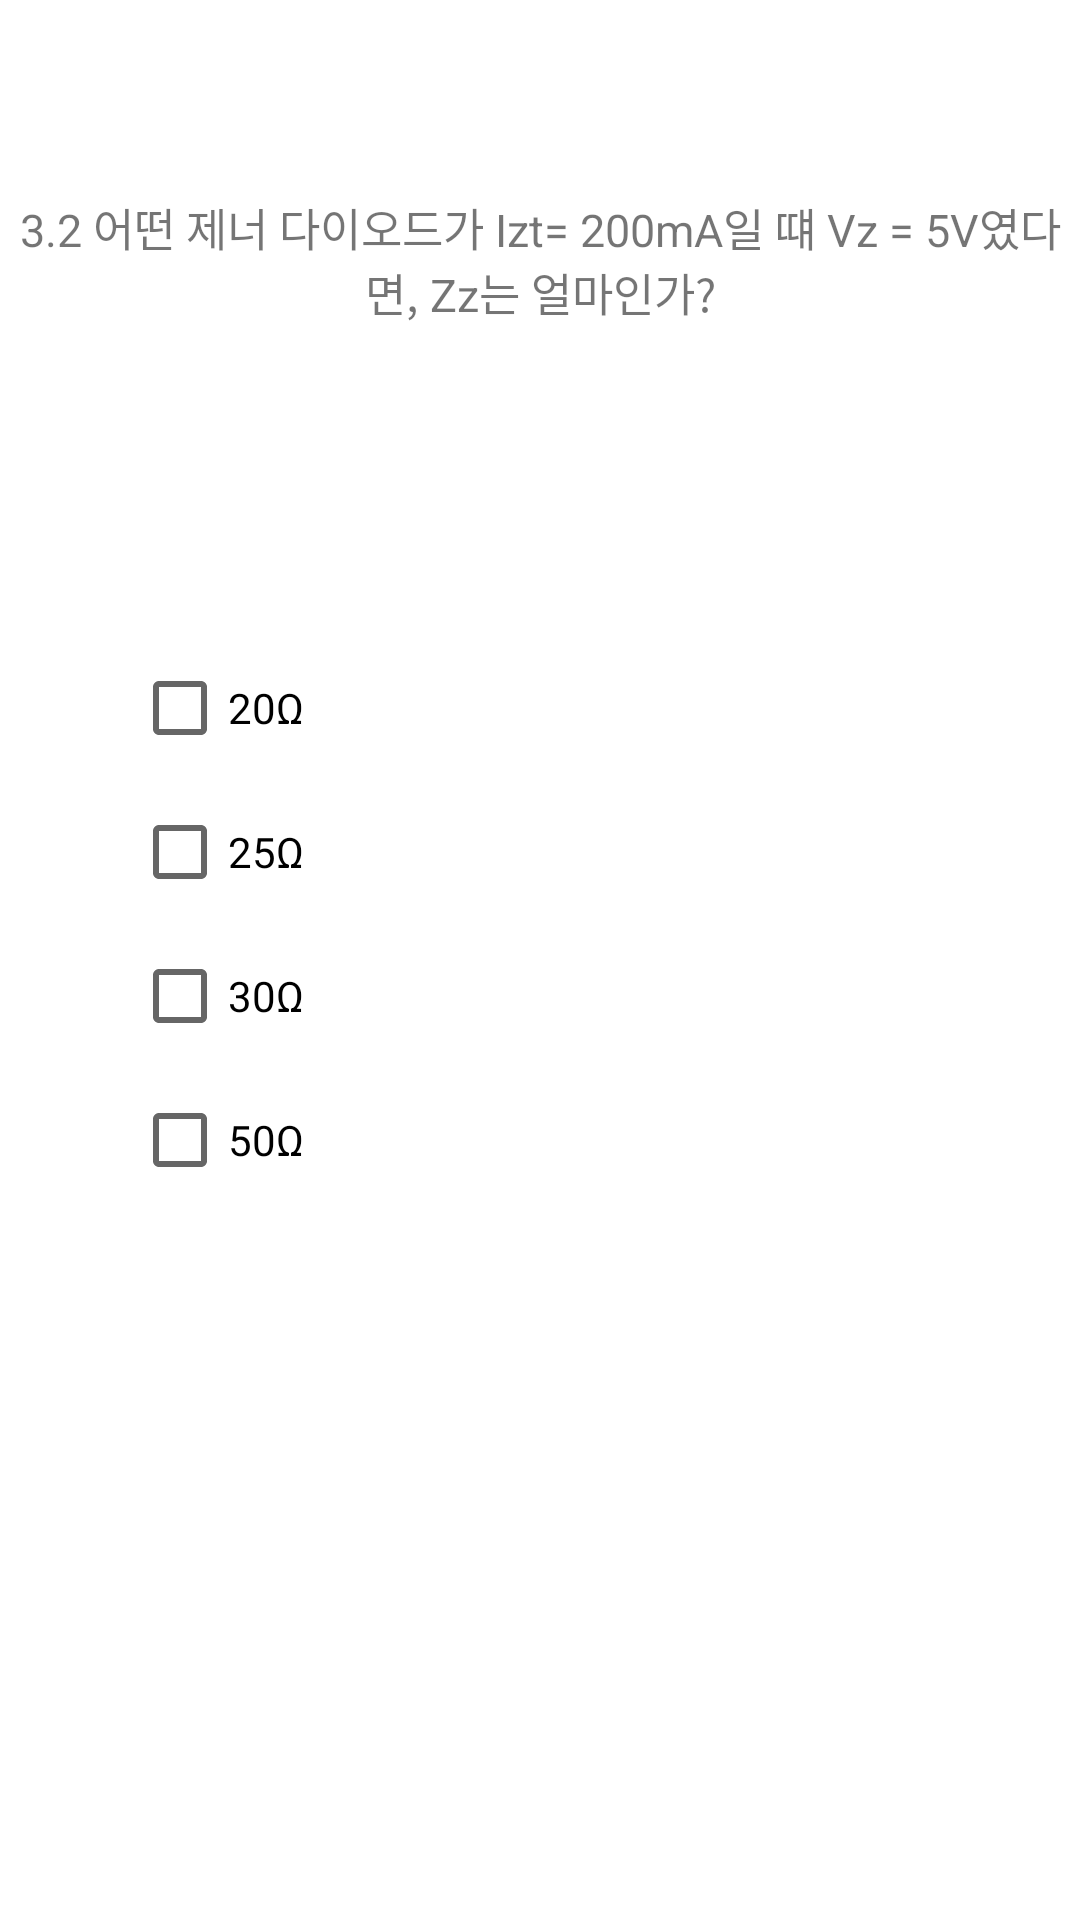

Write the Android layout XML for this screen, with the resource values it uses.
<!-- AndroidManifest.xml: application theme Theme.Ans22 -->
<!-- res/layout/activity_elecchapter32.xml -->
<?xml version="1.0" encoding="utf-8"?>
<androidx.constraintlayout.widget.ConstraintLayout xmlns:android="http://schemas.android.com/apk/res/android"
    xmlns:app="http://schemas.android.com/apk/res-auto"
    xmlns:tools="http://schemas.android.com/tools"
    android:layout_width="match_parent"
    android:layout_height="match_parent"
    tools:context=".elecchapter32">
    <TextView
        android:id="@+id/textView1"
        android:layout_width="wrap_content"
        android:layout_height="wrap_content"
        android:text="3.2 어떤 제너 다이오드가 Izt= 200mA일 떄 Vz = 5V였다면, Zz는 얼마인가?"
        android:textSize="15dp"
        app:layout_constraintBottom_toBottomOf="parent"
        app:layout_constraintEnd_toEndOf="parent"
        app:layout_constraintHorizontal_bias="1.0"
        app:layout_constraintStart_toStartOf="parent"
        app:layout_constraintTop_toTopOf="parent"
        app:layout_constraintVertical_bias="0.109"
        android:gravity="center"/>


    <CheckBox
        android:id="@+id/elec_b321"
        android:layout_width="wrap_content"
        android:layout_height="wrap_content"
        android:layout_marginStart="44dp"
        android:layout_marginTop="212dp"
        android:text="20Ω"
        app:layout_constraintStart_toStartOf="parent"
        app:layout_constraintTop_toTopOf="parent"></CheckBox>

    <CheckBox
        android:id="@+id/elec_b322"
        android:layout_width="wrap_content"
        android:layout_height="wrap_content"
        android:layout_marginStart="44dp"
        android:layout_marginTop="260dp"
        android:text="25Ω"
        app:layout_constraintStart_toStartOf="parent"
        app:layout_constraintTop_toTopOf="parent"></CheckBox>

    <CheckBox
        android:id="@+id/elec_b323"
        android:layout_width="wrap_content"
        android:layout_height="wrap_content"
        android:layout_marginStart="44dp"
        android:layout_marginTop="308dp"
        android:text="30Ω"
        app:layout_constraintStart_toStartOf="parent"
        app:layout_constraintTop_toTopOf="parent"
        ></CheckBox>

    <CheckBox
        android:id="@+id/elec_b324"
        android:layout_width="wrap_content"
        android:layout_height="wrap_content"
        android:layout_marginStart="44dp"
        android:layout_marginTop="356dp"
        android:text="50Ω"
        app:layout_constraintStart_toStartOf="parent"
        app:layout_constraintTop_toTopOf="parent"></CheckBox>

</androidx.constraintlayout.widget.ConstraintLayout>
<!-- resources referenced by this layout -->
<resources>
  <style name="Theme.Ans22" parent="Theme.MaterialComponents.DayNight.DarkActionBar">
          
          <item name="colorPrimary">@color/purple_500</item>
          <item name="colorPrimaryVariant">@color/purple_700</item>
          <item name="colorOnPrimary">@color/white</item>
          
          <item name="colorSecondary">@color/teal_200</item>
          <item name="colorSecondaryVariant">@color/teal_700</item>
          <item name="colorOnSecondary">@color/black</item>
          
          <item name="android:statusBarColor">?attr/colorPrimaryVariant</item>
          
      </style>
  <!-- not gathered from this repository: default colours our renderer supplied (Android Studio template values) -->
  <color name="purple_500">#FF6200EE</color>
  <color name="purple_700">#FF3700B3</color>
  <color name="teal_200">#FF03DAC5</color>
  <color name="teal_700">#FF018786</color>
  <color name="black">#FF000000</color>
  <color name="white">#FFFFFFFF</color>
</resources>
